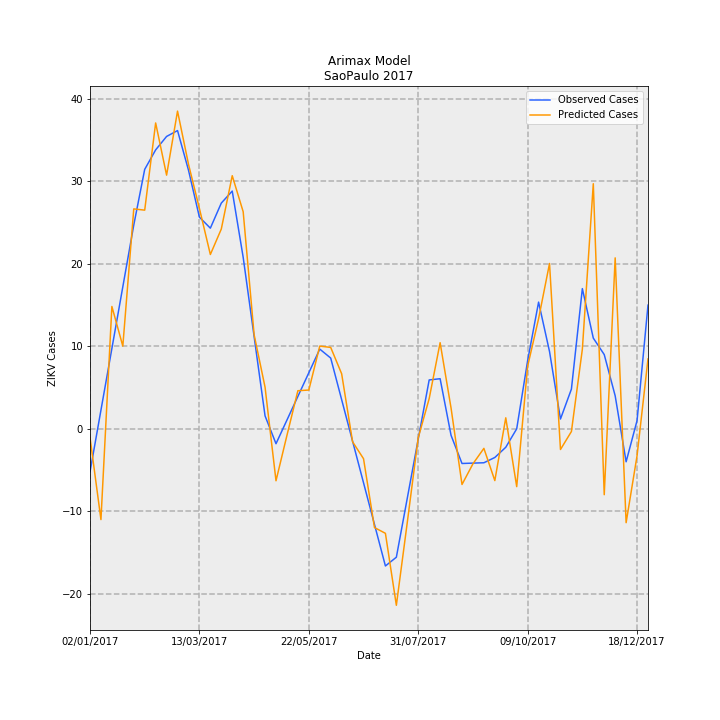

Data behind this chart, as committed beside it:
Date, predictions_incidence, observed_incidence, Predicted Cases, Observed Cases, error
02/01/2017, -0.002337, -0.01159, -1.054, -5.227, 4.173
09/01/2017, -0.02441, 0.005007, -11.01, 2.258, -13.27
16/01/2017, 0.0329, 0.0216, 14.84, 9.742, 5.095
23/01/2017, 0.02223, 0.0382, 10.03, 17.23, -7.201
30/01/2017, 0.05914, 0.0548, 26.67, 24.71, 1.957
06/02/2017, 0.0588, 0.06977, 26.52, 31.46, -4.947
13/02/2017, 0.08225, 0.07501, 37.09, 33.83, 3.266
20/02/2017, 0.06822, 0.07862, 30.76, 35.46, -4.694
27/02/2017, 0.08544, 0.0802, 38.53, 36.17, 2.36
06/03/2017, 0.07118, 0.06958, 32.1, 31.38, 0.722
13/03/2017, 0.05925, 0.05692, 26.72, 25.67, 1.052
20/03/2017, 0.04687, 0.05396, 21.14, 24.33, -3.194
27/03/2017, 0.05372, 0.0607, 24.22, 27.37, -3.149
03/04/2017, 0.06807, 0.06393, 30.69, 28.83, 1.864
10/04/2017, 0.05838, 0.04612, 26.32, 20.8, 5.528
17/04/2017, 0.02531, 0.0248, 11.42, 11.18, 0.234
24/04/2017, 0.01119, 0.003472, 5.045, 1.566, 3.479
01/05/2017, -0.01397, -0.004009, -6.302, -1.808, -4.494
08/05/2017, -0.001772, 0.002352, -0.7989, 1.061, -1.86
15/05/2017, 0.01024, 0.008713, 4.619, 3.929, 0.6899
22/05/2017, 0.01042, 0.01507, 4.701, 6.797, -2.097
29/05/2017, 0.02224, 0.02143, 10.03, 9.666, 0.3651
05/06/2017, 0.02189, 0.01902, 9.869, 8.579, 1.29
12/06/2017, 0.0148, 0.007841, 6.675, 3.536, 3.14
19/06/2017, -0.003498, -0.003342, -1.578, -1.507, -0.07051
26/06/2017, -0.008044, -0.01452, -3.627, -6.55, 2.923
03/07/2017, -0.02656, -0.02571, -11.98, -11.59, -0.3835
10/07/2017, -0.02811, -0.03689, -12.68, -16.64, 3.96
17/07/2017, -0.04746, -0.03454, -21.4, -15.57, -5.83
24/07/2017, -0.02515, -0.01864, -11.34, -8.407, -2.934
31/07/2017, -0.002391, -0.002752, -1.078, -1.241, 0.1626
07/08/2017, 0.008118, 0.01314, 3.661, 5.925, -2.265
14/08/2017, 0.02316, 0.01347, 10.45, 6.075, 4.371
21/08/2017, 0.005575, -0.00176, 2.514, -0.7939, 3.308
28/08/2017, -0.01497, -0.009327, -6.752, -4.206, -2.546
04/09/2017, -0.009418, -0.00923, -4.247, -4.162, -0.08478
11/09/2017, -0.005264, -0.009133, -2.374, -4.118, 1.745
18/09/2017, -0.01393, -0.007713, -6.281, -3.478, -2.802
25/09/2017, 0.002952, -0.00497, 1.331, -2.241, 3.573
02/10/2017, -0.01556, 0.0, -7.015, 0.0, -7.015
09/10/2017, 0.01684, 0.01834, 7.594, 8.27, -0.6763
16/10/2017, 0.02962, 0.03407, 13.36, 15.36, -2.007
23/10/2017, 0.04446, 0.02077, 20.05, 9.366, 10.68
30/10/2017, -0.005566, 0.00263, -2.51, 1.186, -3.696
06/11/2017, -0.0007324, 0.01067, -0.3303, 4.814, -5.144
13/11/2017, 0.0214, 0.0377, 9.65, 17.0, -7.35
20/11/2017, 0.06591, 0.02439, 29.72, 11.0, 18.72
27/11/2017, -0.01772, 0.01996, -7.992, 9.0, -16.99
04/12/2017, 0.04597, 0.00887, 20.73, 4.0, 16.73
11/12/2017, -0.02525, -0.00887, -11.39, -4.0, -7.386
18/12/2017, -0.007228, 0.002218, -3.259, 1.0, -4.259
25/12/2017, 0.01879, 0.03326, 8.474, 15.0, -6.526
